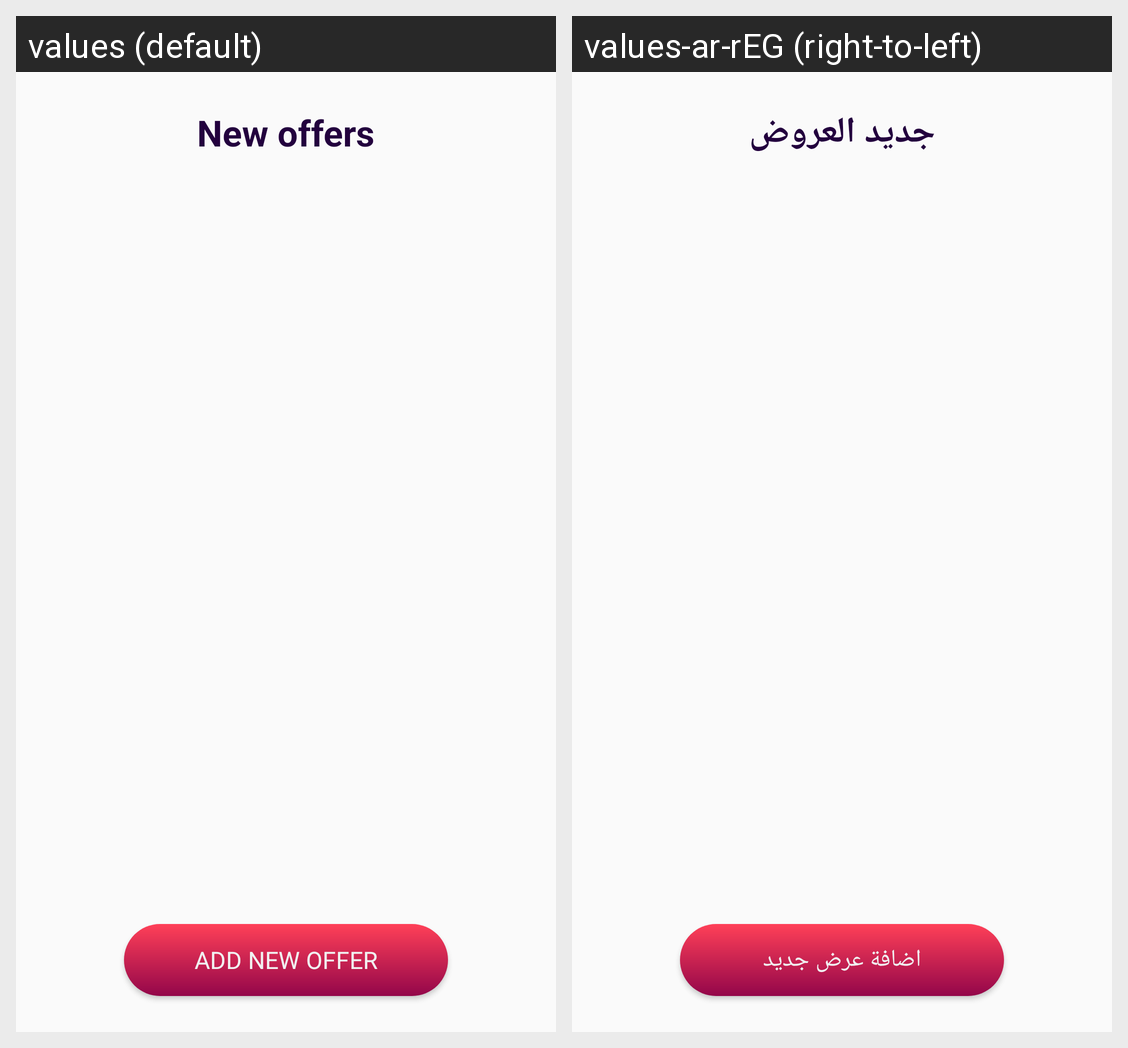

For this localized Android screen grid, give each drawn string resource with its value in every locale shown.
Android screen res/layout/fragment_restaurant_offers.xml rendered under 2 locales, left to right: values (default), values-ar-rEG (right-to-left). Device: Nexus 5 (rendered at 1080×1920; each locale shown at half size, 540×960, under a caption strip naming it); theme AppTheme.
Strings drawn on this screen, with the default value and each locale's value (text and hints the layout hard-codes, and strings that could not be matched under every locale, appear in the picture but are not listed):

new_offers
  values: New offers
  values-ar-rEG: جديد العروض

add_new_offer
  values: Add new offer
  values-ar-rEG: اضافة عرض جديد
